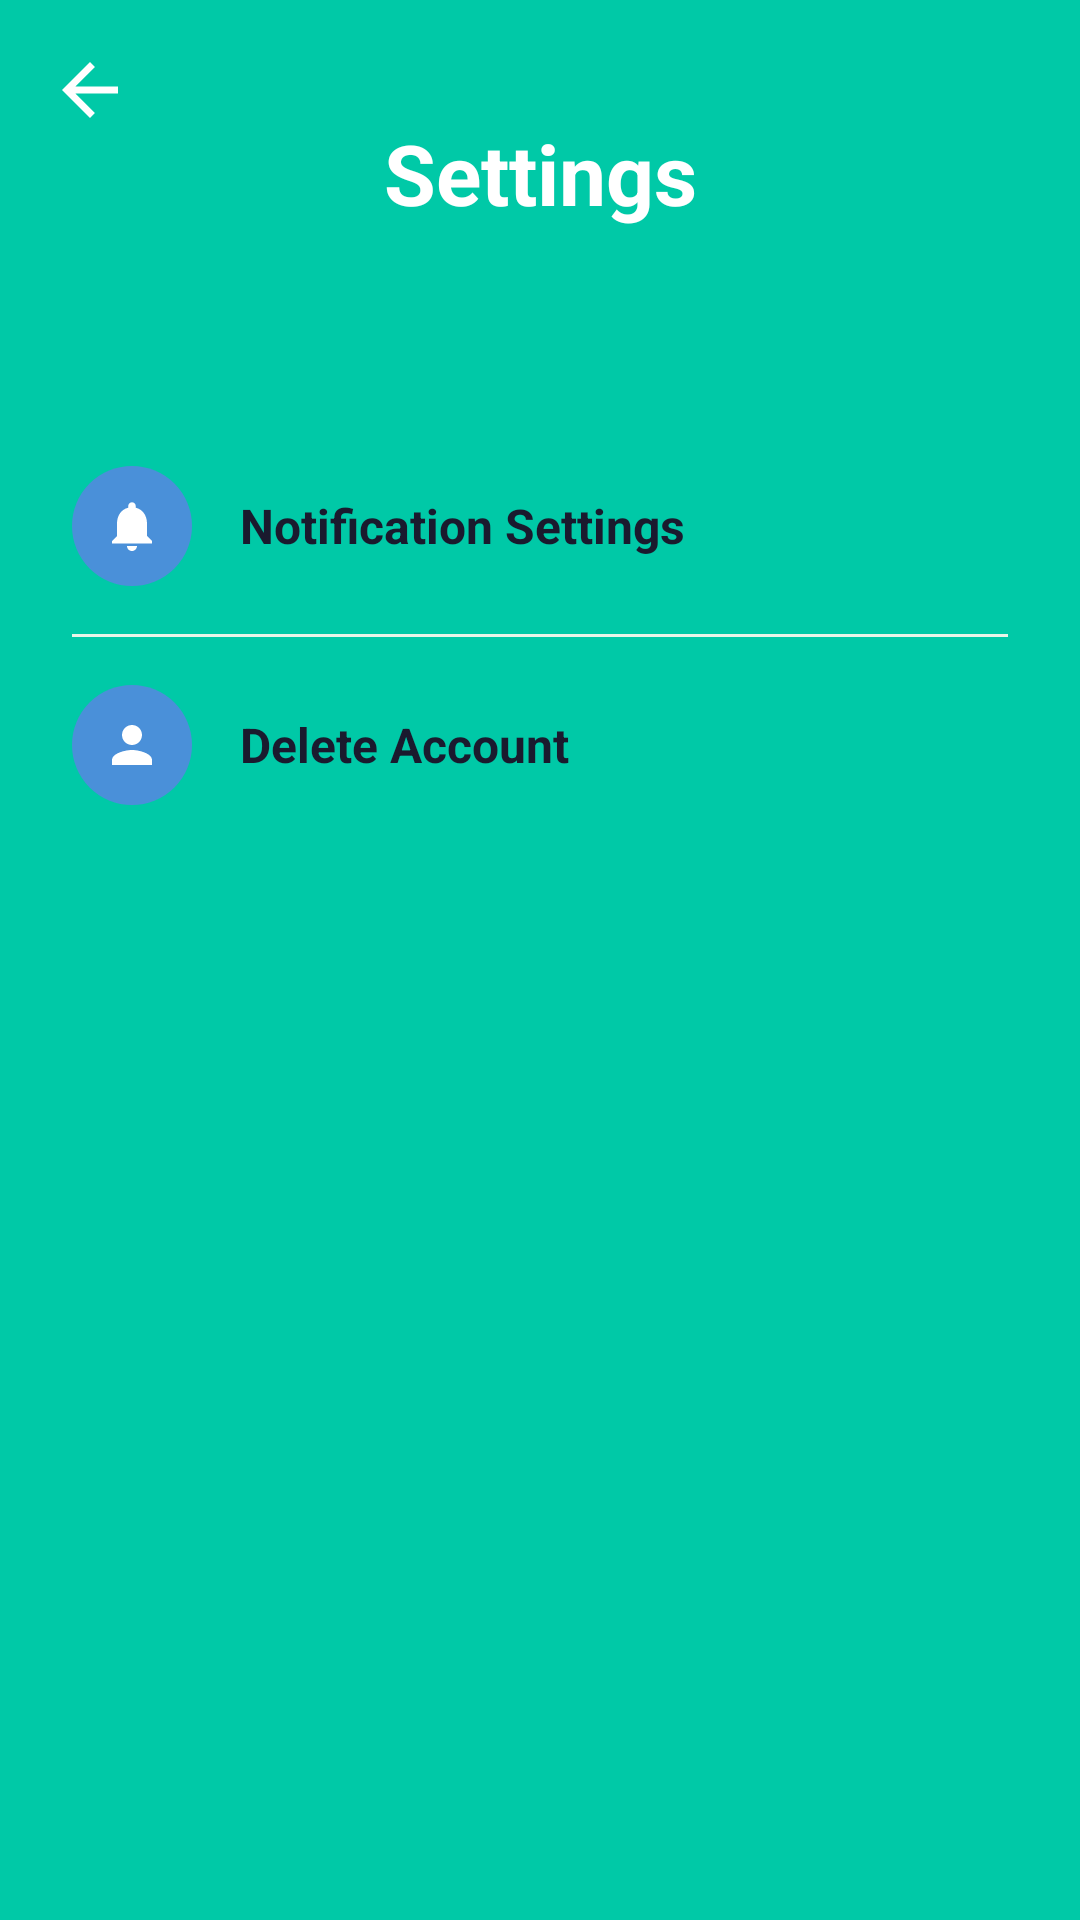

Write the Android layout XML for this screen, with the resource values it uses.
<!-- AndroidManifest.xml: application theme Theme.StudyBuddyApp -->
<!-- res/layout/activity_settings_menu.xml -->
<?xml version="1.0" encoding="utf-8"?>
<androidx.constraintlayout.widget.ConstraintLayout
    xmlns:android="http://schemas.android.com/apk/res/android"
    xmlns:app="http://schemas.android.com/apk/res-auto"
    android:id="@+id/main"
    android:layout_width="match_parent"
    android:layout_height="match_parent"
    android:background="@color/primary_green">

    
    
    
    <View
        android:id="@+id/headerBackground"
        android:layout_width="0dp"
        android:layout_height="0dp"
        android:background="@drawable/bg_gradient_green"
        app:layout_constraintEnd_toEndOf="parent"
        app:layout_constraintHeight_percent="0.18"
        app:layout_constraintStart_toStartOf="parent"
        app:layout_constraintTop_toTopOf="parent" />

    
    
    
    <ImageView
        android:id="@+id/ivBack"
        android:layout_width="28dp"
        android:layout_height="28dp"
        android:layout_marginStart="16dp"
        android:layout_marginTop="16dp"
        android:contentDescription="@string/btn_back"
        android:src="@drawable/ic_arrow_back"
        app:layout_constraintStart_toStartOf="parent"
        app:layout_constraintTop_toTopOf="parent"
        app:tint="@color/white" />

    
    
    
    <TextView
        android:id="@+id/tvTitle"
        android:layout_width="wrap_content"
        android:layout_height="wrap_content"
        android:text="@string/settings_title"
        android:textColor="@color/white"
        android:textSize="28sp"
        android:textStyle="bold"
        app:layout_constraintBottom_toBottomOf="@id/headerBackground"
        app:layout_constraintEnd_toEndOf="parent"
        app:layout_constraintStart_toStartOf="parent"
        app:layout_constraintTop_toTopOf="@id/headerBackground" />

    
    
    
    <LinearLayout
        android:layout_width="0dp"
        android:layout_height="0dp"
        android:background="@drawable/bg_card_white"
        android:orientation="vertical"
        android:paddingStart="24dp"
        android:paddingTop="24dp"
        android:paddingEnd="24dp"
        app:layout_constraintBottom_toBottomOf="parent"
        app:layout_constraintEnd_toEndOf="parent"
        app:layout_constraintStart_toStartOf="parent"
        app:layout_constraintTop_toBottomOf="@id/headerBackground">

        
        
        
        <LinearLayout
            android:id="@+id/menuNotificationSettings"
            android:layout_width="match_parent"
            android:layout_height="wrap_content"
            android:clickable="true"
            android:focusable="true"
            android:gravity="center_vertical"
            android:orientation="horizontal"
            android:paddingTop="16dp"
            android:paddingBottom="16dp">

            
            
            <FrameLayout
                android:layout_width="40dp"
                android:layout_height="40dp"
                android:background="@drawable/bg_icon_circle_blue">

                
                <ImageView
                    android:layout_width="20dp"
                    android:layout_height="20dp"
                    android:layout_gravity="center"
                    android:contentDescription="@string/notification_settings"
                    android:src="@drawable/ic_notification"
                    app:tint="@color/white" />
            </FrameLayout>

            
            
            <TextView
                android:layout_width="0dp"
                android:layout_height="wrap_content"
                android:layout_marginStart="16dp"
                android:layout_weight="1"
                android:text="@string/notification_settings"
                android:textColor="@color/dark_text"
                android:textSize="16sp"
                android:textStyle="bold" />

            
            
            <ImageView
                android:layout_width="20dp"
                android:layout_height="20dp"
                android:contentDescription="@string/notification_settings"
                android:src="@drawable/ic_chevron_right"
                app:tint="@color/secondary_text" />
        </LinearLayout>

        
        
        <View
            android:layout_width="match_parent"
            android:layout_height="1dp"
            android:background="@color/input_field_bg" />

        
        
        
        <LinearLayout
            android:id="@+id/menuDeleteAccount"
            android:layout_width="match_parent"
            android:layout_height="wrap_content"
            android:clickable="true"
            android:focusable="true"
            android:gravity="center_vertical"
            android:orientation="horizontal"
            android:paddingTop="16dp"
            android:paddingBottom="16dp">

            
            
            <FrameLayout
                android:layout_width="40dp"
                android:layout_height="40dp"
                android:background="@drawable/bg_icon_circle_blue">

                
                <ImageView
                    android:layout_width="20dp"
                    android:layout_height="20dp"
                    android:layout_gravity="center"
                    android:contentDescription="@string/delete_account"
                    android:src="@drawable/ic_delete_account"
                    app:tint="@color/white" />
            </FrameLayout>

            
            
            <TextView
                android:layout_width="0dp"
                android:layout_height="wrap_content"
                android:layout_marginStart="16dp"
                android:layout_weight="1"
                android:text="@string/delete_account"
                android:textColor="@color/dark_text"
                android:textSize="16sp"
                android:textStyle="bold" />

            
            
            <ImageView
                android:layout_width="20dp"
                android:layout_height="20dp"
                android:contentDescription="@string/delete_account"
                android:src="@drawable/ic_chevron_right"
                app:tint="@color/secondary_text" />
        </LinearLayout>

    </LinearLayout>

</androidx.constraintlayout.widget.ConstraintLayout>
<!-- resources referenced by this layout -->
<resources>
  <color name="dark_text">#FF1A1A2E</color>
  <color name="input_field_bg">#FFE8F5E9</color>
  <color name="primary_green">#FF00C9A7</color>
  <color name="secondary_text">#FF6B7280</color>
  <color name="white">#FFFFFFFF</color>
  <!-- drawable bg_gradient_green (drawable) -->
  <?xml version="1.0" encoding="utf-8"?>
  <shape xmlns:android="http://schemas.android.com/apk/res/android"
      android:shape="rectangle">
      <gradient
          android:startColor="@color/primary_green"
          android:endColor="@color/primary_green"
          android:angle="270" />
  </shape>
  <!-- drawable bg_icon_circle_blue (drawable) -->
  <?xml version="1.0" encoding="utf-8"?>
  <shape xmlns:android="http://schemas.android.com/apk/res/android"
      android:shape="oval">
      <solid android:color="@color/icon_blue" />
      <size android:width="44dp" android:height="44dp" />
  </shape>
  <!-- drawable ic_arrow_back (drawable) -->
  <?xml version="1.0" encoding="utf-8"?>
  <vector xmlns:android="http://schemas.android.com/apk/res/android"
      android:width="24dp"
      android:height="24dp"
      android:viewportWidth="24"
      android:viewportHeight="24">
      <path
          android:fillColor="@color/dark_text"
          android:pathData="M20,11H7.83l5.59,-5.59L12,4l-8,8 8,8 1.41,-1.41L7.83,13H20v-2z" />
  </vector>
  <!-- drawable ic_delete_account (drawable) -->
  <?xml version="1.0" encoding="utf-8"?>
  <vector xmlns:android="http://schemas.android.com/apk/res/android"
      android:width="24dp"
      android:height="24dp"
      android:viewportWidth="24"
      android:viewportHeight="24">
      <path
          android:fillColor="@color/primary_green"
          android:pathData="M12,12c2.21,0 4,-1.79 4,-4s-1.79,-4 -4,-4 -4,1.79 -4,4 1.79,4 4,4zM12,14c-2.67,0 -8,1.34 -8,4v2h16v-2c0,-2.66 -5.33,-4 -8,-4z" />
  </vector>
  <!-- drawable ic_notification (drawable) -->
  <?xml version="1.0" encoding="utf-8"?>
  <vector xmlns:android="http://schemas.android.com/apk/res/android"
      android:width="24dp"
      android:height="24dp"
      android:viewportWidth="24"
      android:viewportHeight="24">
      <path
          android:fillColor="@color/primary_green"
          android:pathData="M12,22c1.1,0 2,-0.9 2,-2h-4c0,1.1 0.89,2 2,2zM18,16v-5c0,-3.07 -1.64,-5.64 -4.5,-6.32V4c0,-0.83 -0.67,-1.5 -1.5,-1.5s-1.5,0.67 -1.5,1.5v0.68C7.63,5.36 6,7.92 6,11v5l-2,2v1h16v-1l-2,-2z" />
  </vector>
  <string name="btn_back">Back</string>
  <string name="delete_account">Delete Account</string>
  <string name="notification_settings">Notification Settings</string>
  <string name="settings_title">Settings</string>
  <style name="Theme.StudyBuddyApp" parent="Base.Theme.StudyBuddyApp" />
  <color name="icon_blue">#FF4A90D9</color>
  <style name="Base.Theme.StudyBuddyApp" parent="Theme.Material3.DayNight.NoActionBar">
          
          
      </style>
</resources>
